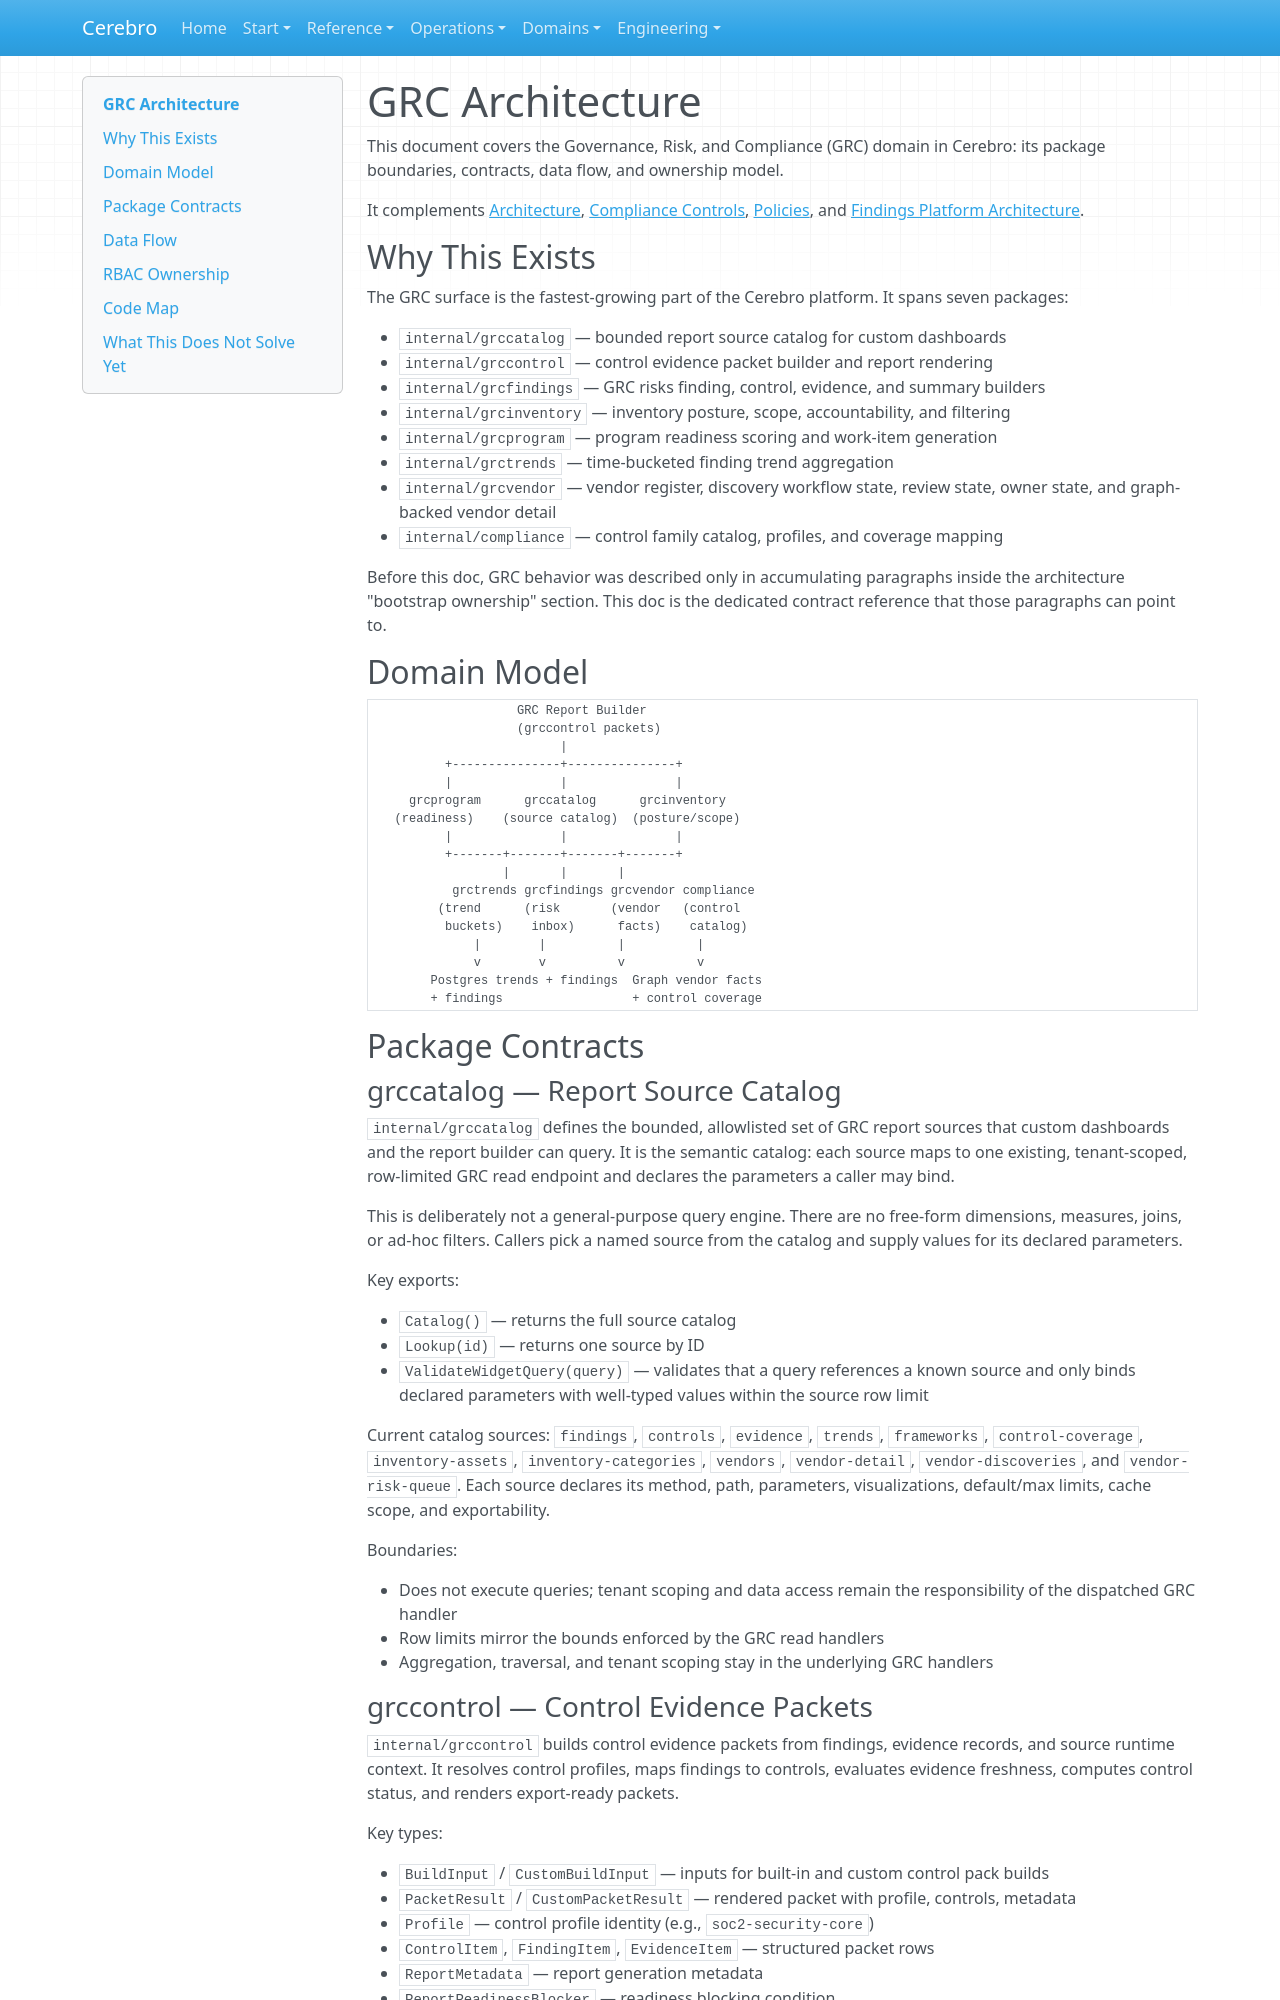

repository: writer/cerebro · page: domains/grc-architecture/index.html · generator: mkdocs

# GRC Architecture

This document covers the Governance, Risk, and Compliance (GRC) domain in Cerebro: its package boundaries, contracts, data flow, and ownership model.

It complements [Architecture](../reference/architecture.md), [Compliance Controls](compliance-controls.md), [Policies](policies.md), and [Findings Platform Architecture](findings-platform-architecture.md).

## Why This Exists

The GRC surface is the fastest-growing part of the Cerebro platform. It spans seven packages:

- `internal/grccatalog` — bounded report source catalog for custom dashboards
- `internal/grccontrol` — control evidence packet builder and report rendering
- `internal/grcfindings` — GRC risks finding, control, evidence, and summary builders
- `internal/grcinventory` — inventory posture, scope, accountability, and filtering
- `internal/grcprogram` — program readiness scoring and work-item generation
- `internal/grctrends` — time-bucketed finding trend aggregation
- `internal/grcvendor` — vendor register, discovery workflow state, review state, owner state, and graph-backed vendor detail
- `internal/compliance` — control family catalog, profiles, and coverage mapping

Before this doc, GRC behavior was described only in accumulating paragraphs inside the architecture "bootstrap ownership" section. This doc is the dedicated contract reference that those paragraphs can point to.

## Domain Model

```text
                    GRC Report Builder
                    (grccontrol packets)
                          |
          +---------------+---------------+
          |               |               |
     grcprogram      grccatalog      grcinventory
   (readiness)    (source catalog)  (posture/scope)
          |               |               |
          +-------+-------+-------+-------+
                  |       |       |
           grctrends grcfindings grcvendor compliance
         (trend      (risk       (vendor   (control
          buckets)    inbox)      facts)    catalog)
              |        |          |          |
              v        v          v          v
        Postgres trends + findings  Graph vendor facts
        + findings                  + control coverage
```

## Package Contracts

### grccatalog — Report Source Catalog

`internal/grccatalog` defines the bounded, allowlisted set of GRC report sources that custom dashboards and the report builder can query. It is the semantic catalog: each source maps to one existing, tenant-scoped, row-limited GRC read endpoint and declares the parameters a caller may bind.

This is deliberately not a general-purpose query engine. There are no free-form dimensions, measures, joins, or ad-hoc filters. Callers pick a named source from the catalog and supply values for its declared parameters.

Key exports:

- `Catalog()` — returns the full source catalog
- `Lookup(id)` — returns one source by ID
- `ValidateWidgetQuery(query)` — validates that a query references a known source and only binds declared parameters with well-typed values within the source row limit

Current catalog sources: `findings`, `controls`, `evidence`, `trends`, `frameworks`, `control-coverage`, `inventory-assets`, `inventory-categories`, `vendors`, `vendor-detail`, `vendor-discoveries`, and `vendor-risk-queue`. Each source declares its method, path, parameters, visualizations, default/max limits, cache scope, and exportability.

Boundaries:

- Does not execute queries; tenant scoping and data access remain the responsibility of the dispatched GRC handler
- Row limits mirror the bounds enforced by the GRC read handlers
- Aggregation, traversal, and tenant scoping stay in the underlying GRC handlers
